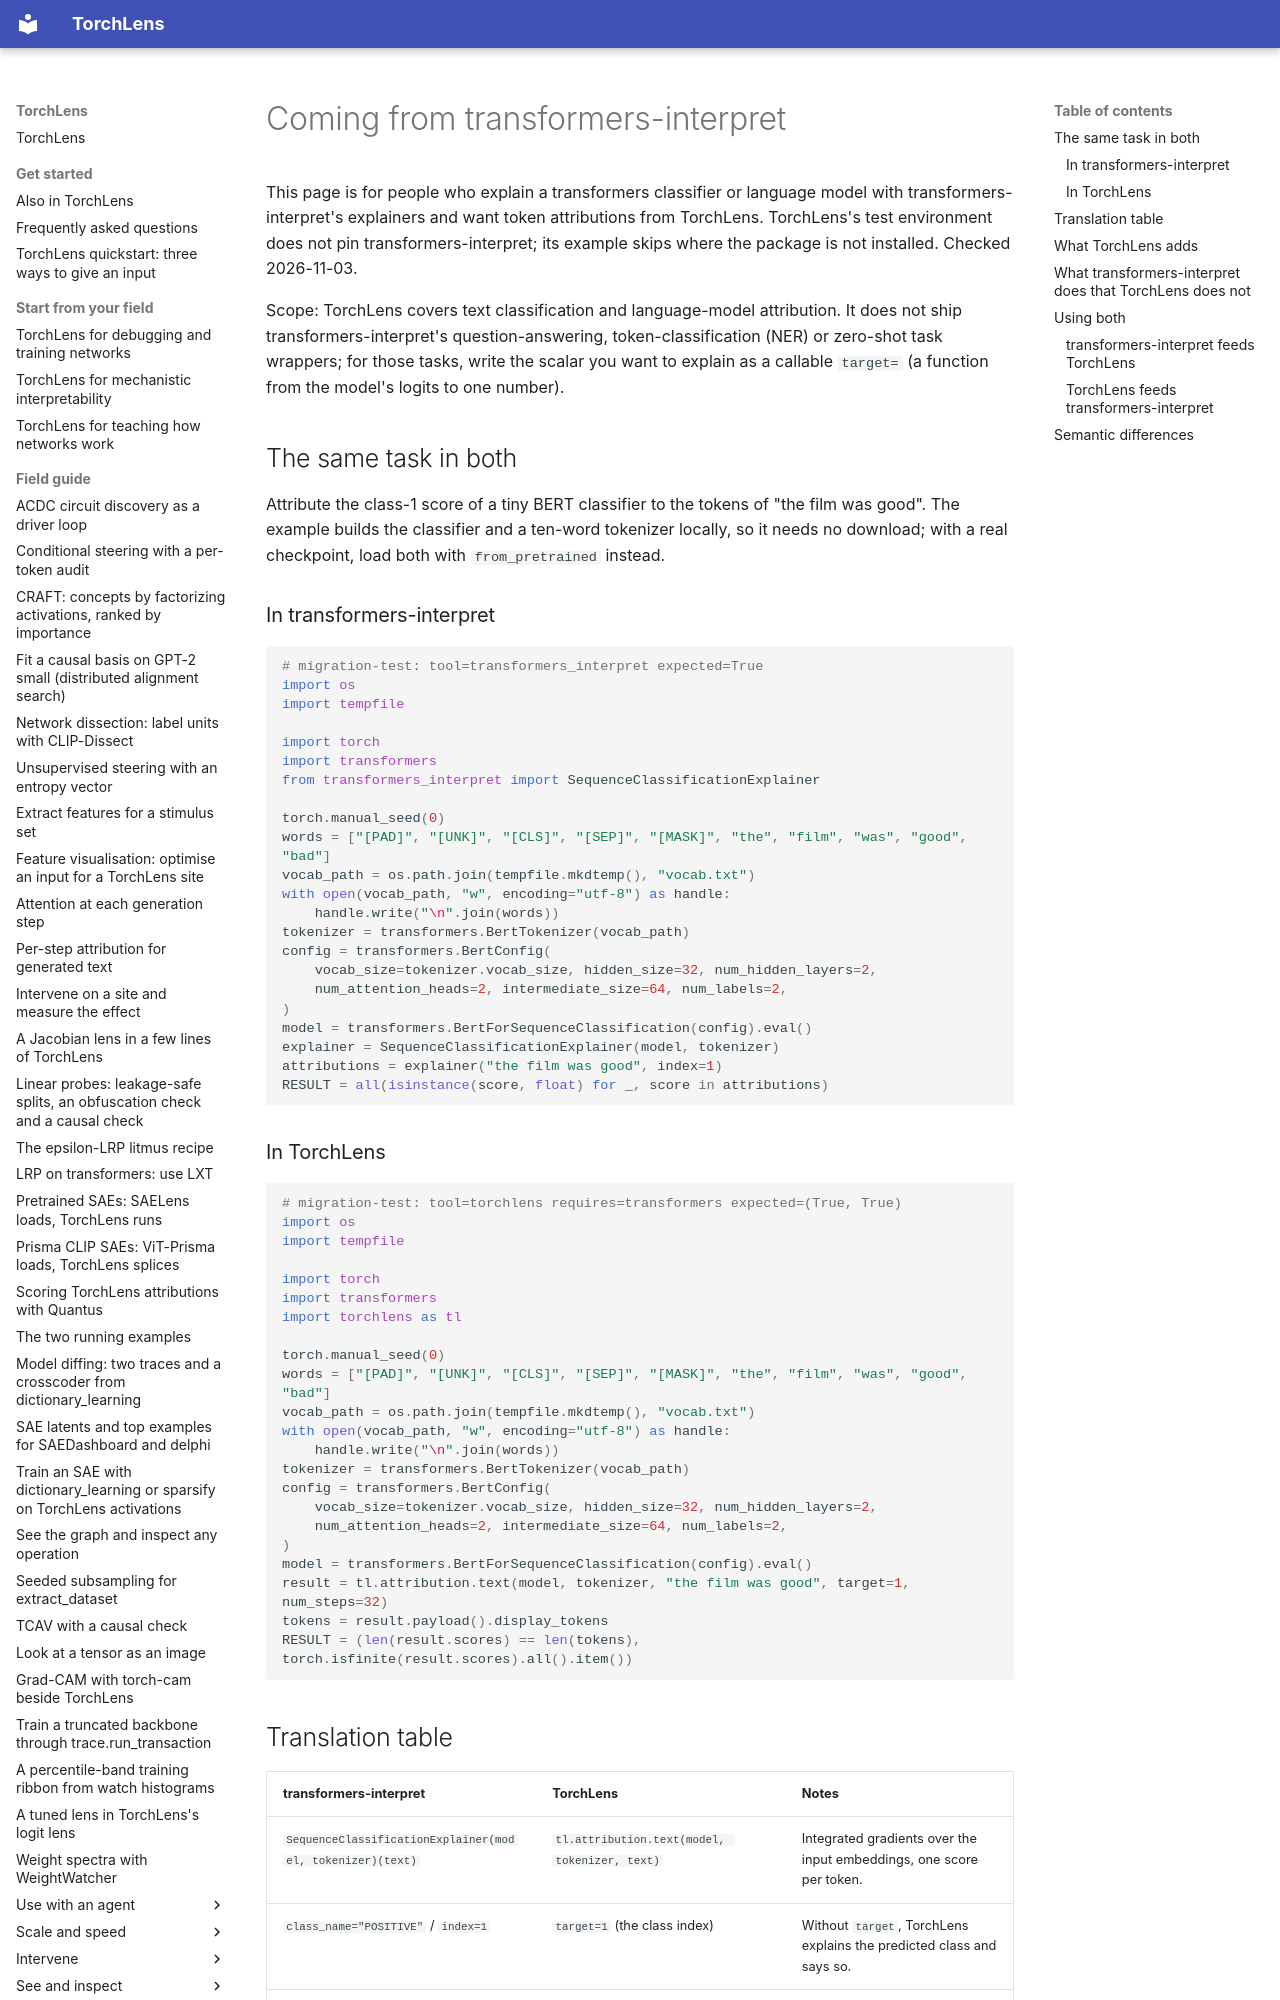

repository: johnmarktaylor91/torchlens · page: migration/from_transformers_interpret/index.html · generator: mkdocs

# Coming from transformers-interpret

This page is for people who explain a transformers classifier or language model with
transformers-interpret's explainers and want token attributions from TorchLens. TorchLens's
test environment does not pin transformers-interpret; its example skips where the package is
not installed. Checked 2026-11-03.

Scope: TorchLens covers text classification and language-model attribution. It does not ship
transformers-interpret's question-answering, token-classification (NER) or zero-shot task
wrappers; for those tasks, write the scalar you want to explain as a callable `target=` (a
function from the model's logits to one number).

## The same task in both

Attribute the class-1 score of a tiny BERT classifier to the tokens of "the film was good".
The example builds the classifier and a ten-word tokenizer locally, so it needs no download;
with a real checkpoint, load both with `from_pretrained` instead.

### In transformers-interpret

```python
# migration-test: tool=transformers_interpret expected=True
import os
import tempfile

import torch
import transformers
from transformers_interpret import SequenceClassificationExplainer

torch.manual_seed(0)
words = ["[PAD]", "[UNK]", "[CLS]", "[SEP]", "[MASK]", "the", "film", "was", "good", "bad"]
vocab_path = os.path.join(tempfile.mkdtemp(), "vocab.txt")
with open(vocab_path, "w", encoding="utf-8") as handle:
    handle.write("\n".join(words))
tokenizer = transformers.BertTokenizer(vocab_path)
config = transformers.BertConfig(
    vocab_size=tokenizer.vocab_size, hidden_size=32, num_hidden_layers=2,
    num_attention_heads=2, intermediate_size=64, num_labels=2,
)
model = transformers.BertForSequenceClassification(config).eval()
explainer = SequenceClassificationExplainer(model, tokenizer)
attributions = explainer("the film was good", index=1)
RESULT = all(isinstance(score, float) for _, score in attributions)
```
